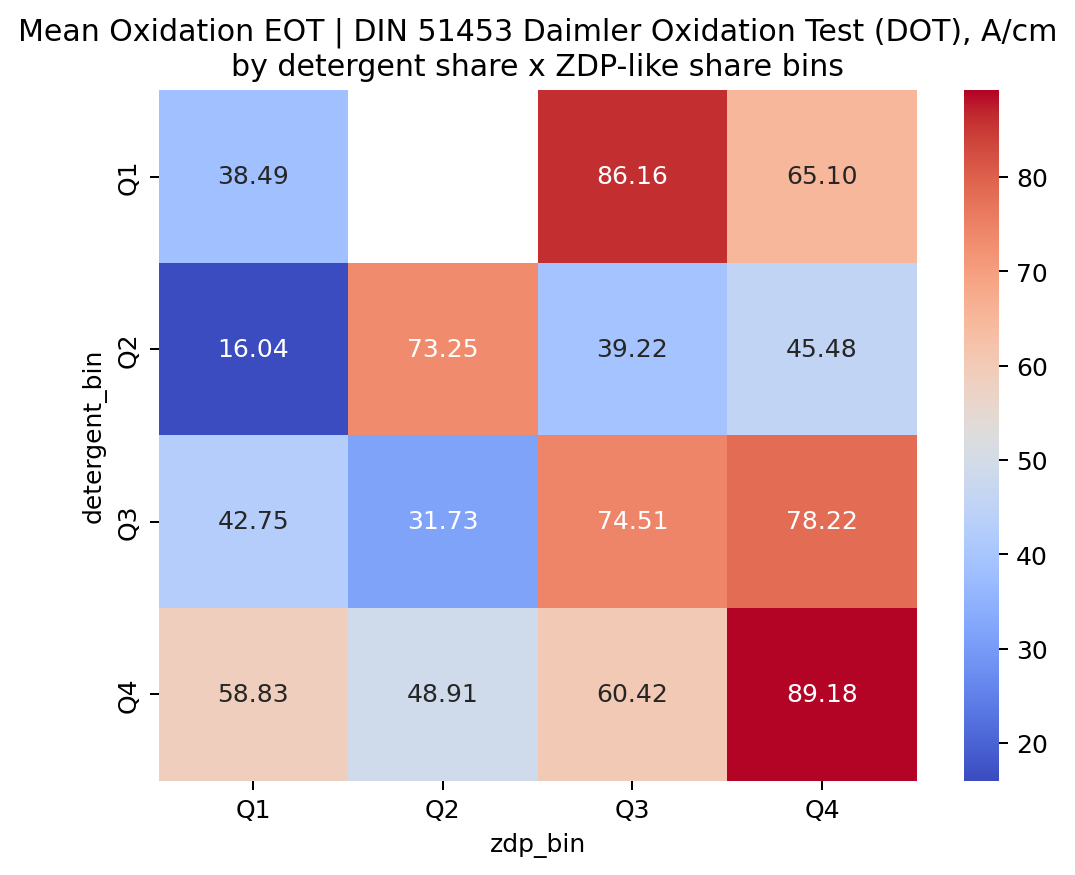

The data file committed next to this chart (first rows):
detergent_bin, Q1, Q2, Q3, Q4
Q1, 38.49, , 86.16, 65.1
Q2, 16.04, 73.25, 39.22, 45.48
Q3, 42.75, 31.73, 74.51, 78.22
Q4, 58.83, 48.91, 60.42, 89.18
